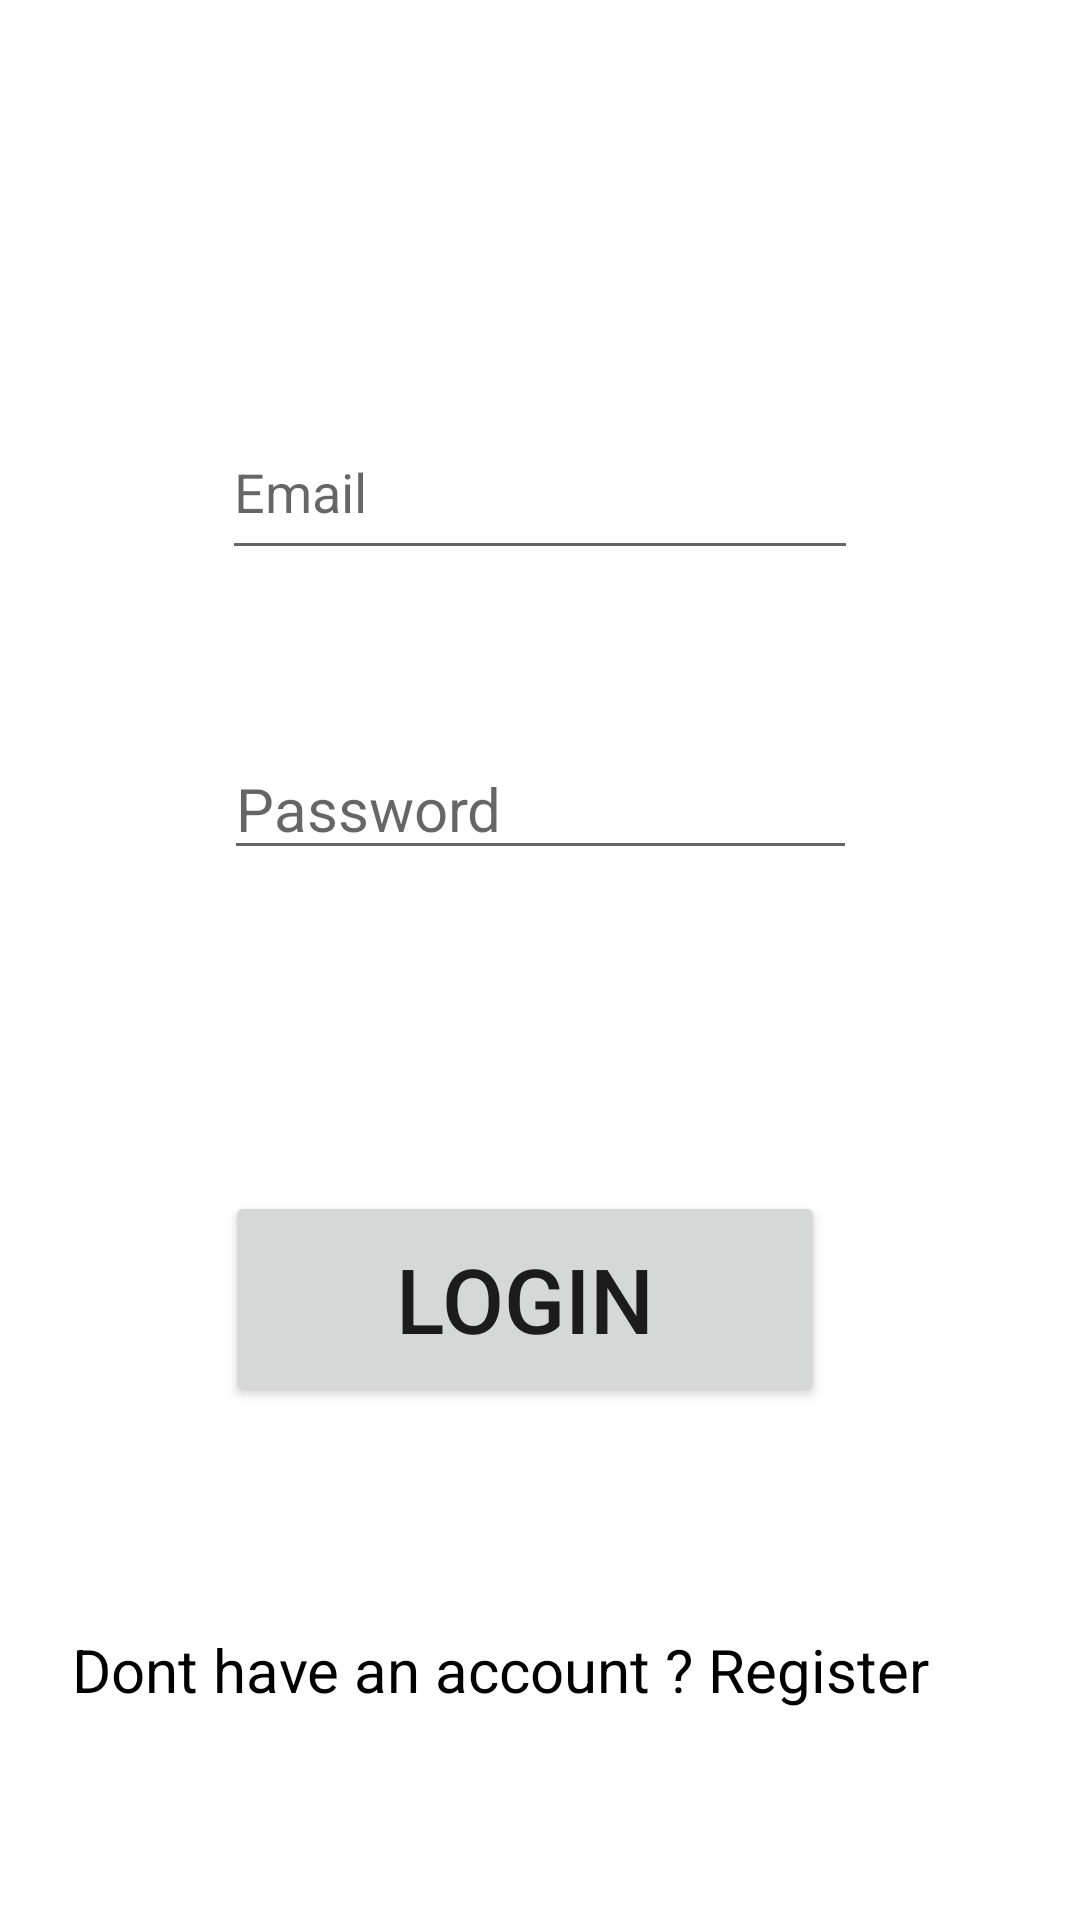

Produce the Android XML layout that renders to this screen, including the resource entries it uses.
<!-- AndroidManifest.xml: application theme Theme.Myauth -->
<!-- res/layout/activity_login.xml -->
<?xml version="1.0" encoding="utf-8"?>
<androidx.constraintlayout.widget.ConstraintLayout xmlns:android="http://schemas.android.com/apk/res/android"
    xmlns:app="http://schemas.android.com/apk/res-auto"
    xmlns:tools="http://schemas.android.com/tools"
    android:layout_width="match_parent"
    android:layout_height="match_parent"
    tools:context=".LoginActivity">

    <EditText
        android:id="@+id/textView3"
        android:layout_width="212dp"
        android:layout_height="55dp"
        android:layout_marginStart="50dp"
        android:layout_marginTop="179dp"
        android:layout_marginEnd="50dp"
        android:layout_marginBottom="50dp"
        android:hint="Email"
        app:layout_constraintBottom_toTopOf="@+id/textView4"
        app:layout_constraintEnd_toEndOf="parent"
        app:layout_constraintStart_toStartOf="parent"
        app:layout_constraintTop_toTopOf="parent" />

    <EditText
        android:id="@+id/textView4"
        android:layout_width="211dp"
        android:layout_height="40dp"
        android:layout_marginStart="50dp"
        android:layout_marginTop="10dp"
        android:layout_marginEnd="50dp"
        android:layout_marginBottom="97dp"
        android:hint="Password"
        android:textSize="20sp"
        android:textColor="@color/black"
        app:layout_constraintBottom_toTopOf="@+id/button2"
        app:layout_constraintEnd_toEndOf="parent"
        app:layout_constraintStart_toStartOf="parent"
        app:layout_constraintTop_toBottomOf="@+id/textView3" />

    <Button
        android:id="@+id/button2"
        android:layout_width="200dp"
        android:layout_height="72dp"
        android:layout_marginStart="157dp"
        android:layout_marginTop="10dp"
        android:layout_marginEnd="167dp"
        android:layout_marginBottom="5dp"
        android:text="LOGIN"
        android:textSize="30sp"

        app:cornerRadius="10dp"
        app:layout_constraintBottom_toTopOf="@+id/have"
        app:layout_constraintEnd_toEndOf="parent"
        app:layout_constraintStart_toStartOf="parent"
        app:layout_constraintTop_toBottomOf="@+id/textView4" />

    <TextView
        android:id="@+id/have"
        android:layout_width="307dp"
        android:layout_height="41dp"
        android:layout_marginStart="98dp"
        android:layout_marginTop="69dp"
        android:layout_marginEnd="103dp"
        android:layout_marginBottom="100dp"
        android:ems="10"
        android:inputType="textPersonName"
        android:textColor="@color/black"
        android:textSize="20sp"
        android:text="Dont have an account ? Register"
        app:layout_constraintBottom_toBottomOf="parent"
        app:layout_constraintEnd_toEndOf="parent"
        app:layout_constraintStart_toStartOf="parent"
        app:layout_constraintTop_toBottomOf="@+id/button2" />
</androidx.constraintlayout.widget.ConstraintLayout>
<!-- resources referenced by this layout -->
<resources>
  <style name="Theme.Myauth" parent="Theme.MaterialComponents.DayNight.DarkActionBar">
          
          <item name="colorPrimary">@color/purple_500</item>
          <item name="colorPrimaryVariant">@color/purple_700</item>
          <item name="colorOnPrimary">@color/white</item>
          
          <item name="colorSecondary">@color/teal_200</item>
          <item name="colorSecondaryVariant">@color/teal_700</item>
          <item name="colorOnSecondary">@color/black</item>
          
          <item name="android:statusBarColor" tools:targetApi="l">?attr/colorPrimaryVariant</item>
          
      </style>
  <!-- not gathered from this repository: default colours our renderer supplied (Android Studio template values) -->
  <color name="purple_500">#FF6200EE</color>
  <color name="purple_700">#FF3700B3</color>
  <color name="teal_200">#FF03DAC5</color>
  <color name="teal_700">#FF018786</color>
  <color name="black">#FF000000</color>
  <color name="white">#FFFFFFFF</color>
</resources>
